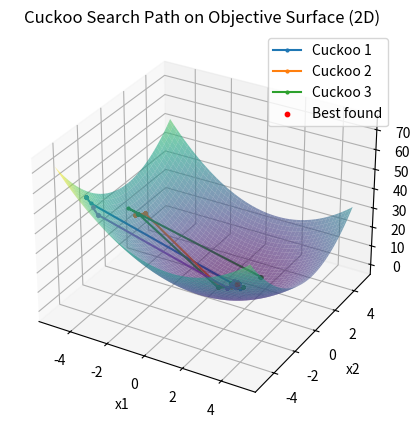
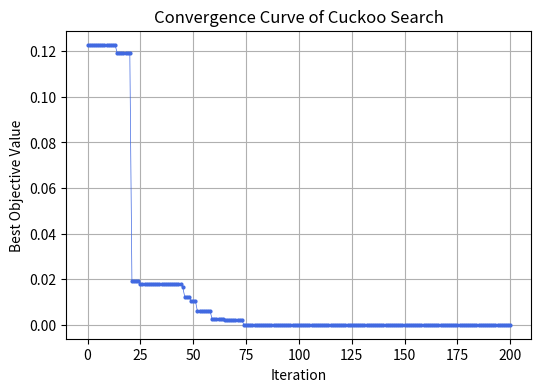

Reproduce these figures in Python, in order.
import numpy as np
import matplotlib.pyplot as plt

# Objective function
def f(x):
    return np.sum((x - 1) ** 2)


# Cuckoo Search visualization (for D=2)
def cuckoo_search_2D(n=5, lb=-5, ub=5, pa=0.25, alpha=0.2, iters=30):
    D = 2
    X = np.random.uniform(lb, ub, (n, D))
    F = np.array([f(x) for x in X])
    best_idx = np.argmin(F)
    x_best, f_best = X[best_idx].copy(), F[best_idx]

    history = [f_best]
    paths = [[x.copy()] for x in X]  # track paths of each cuckoo

    for _ in range(iters):
        # Lévy-like global step (here simple gaussian step scaled by alpha)
        i = np.random.randint(n)
        j = np.random.randint(n)
        levy_step = alpha * np.random.randn(D)
        X_new = np.clip(X[i] + levy_step, lb, ub)
        f_new = f(X_new)
        if f_new < F[j]:
            X[j], F[j] = X_new, f_new
        if f_new < f_best:
            x_best, f_best = X_new.copy(), f_new

        # Local random walk (exploration) over each nest
        for idx in range(n):
            if np.random.rand() < pa:
                others = [x for x in range(n) if x != idx]
                k = np.random.choice(others)
                r = np.random.rand()
                X_new = np.clip(X[idx] + r * (X[idx] - X[k]), lb, ub)
                f_new = f(X_new)
                if f_new < F[idx]:
                    X[idx], F[idx] = X_new, f_new
                if f_new < f_best:
                    x_best, f_best = X_new.copy(), f_new

        # record current positions for plotting paths
        for idx in range(n):
            paths[idx].append(X[idx].copy())

        history.append(f_best)

    return x_best, f_best, history, paths


# Run
x_best, f_best, history, paths = cuckoo_search_2D(iters=200)

# 3D Surface Plot + Paths
fig = plt.figure(figsize=(7, 5))
ax = fig.add_subplot(111, projection="3d")
Xg = np.linspace(-5, 5, 100)
Yg = np.linspace(-5, 5, 100)
Xg, Yg = np.meshgrid(Xg, Yg)
Zg = (Xg - 1)**2 + (Yg - 1)**2
ax.plot_surface(Xg, Yg, Zg, cmap='viridis', alpha=0.6)

# Plot cuckoo trajectories
for i, path in enumerate(paths):
    path = np.array(path)
    Z = np.array([f(x) for x in path])
    # Only label first 3 cuckoos to avoid huge legend; others use nolegend token
    label = f'Cuckoo {i+1}' if i < 3 else '_nolegend_'
    ax.plot(path[:, 0], path[:, 1], Z, marker='o', markersize=2, label=label)

# Mark best point
ax.scatter(x_best[0], x_best[1], f_best, color='red', s=10, label='Best found')
# Use fixed location to avoid expensive "best" search
ax.legend(loc='upper right')
ax.set_title("Cuckoo Search Path on Objective Surface (2D)")
ax.set_xlabel("x1")
ax.set_ylabel("x2")
ax.set_zlabel("f(x1, x2)")
ax.legend()
plt.show()

# Convergence curve
plt.figure(figsize=(6, 4))
plt.plot(history, color='royalblue', marker='o', markersize=2, linewidth=0.5)
plt.title("Convergence Curve of Cuckoo Search")
plt.xlabel("Iteration")
plt.ylabel("Best Objective Value")
plt.grid(True)
plt.show()

print("=== Final Result ===")
print(f"x_best = {np.round(x_best, 3)}")
print(f"f_best = {f_best:.6f}")
